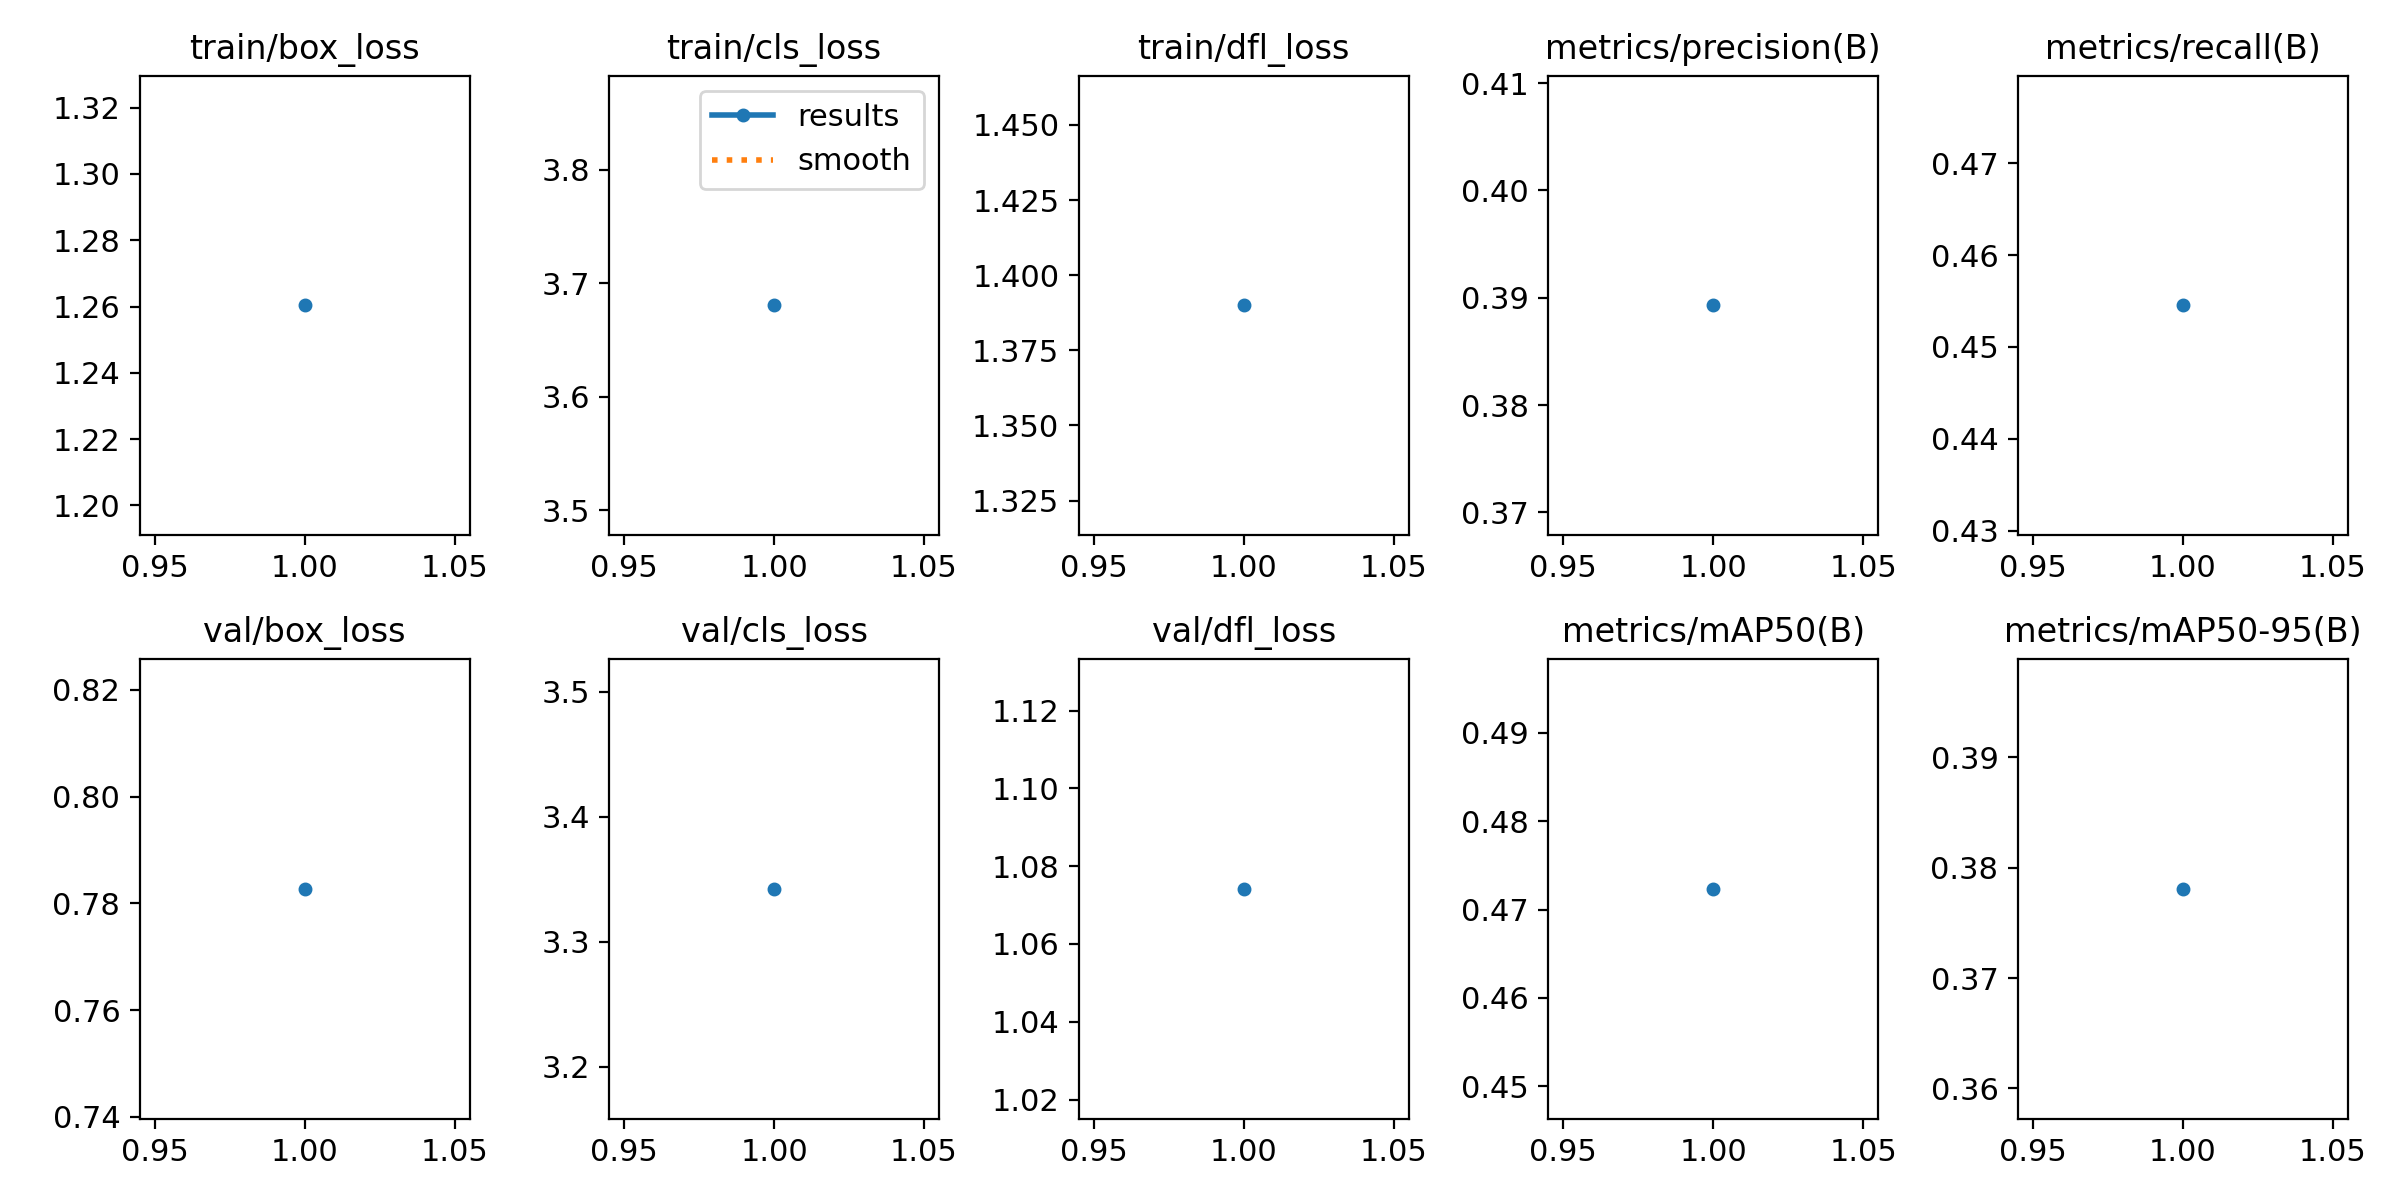

Values plotted in this chart, from the file beside it:
epoch, time, train/box_loss, train/cls_loss, train/dfl_loss, metrics/precision(B), metrics/recall(B), metrics/mAP50(B), metrics/mAP50-95(B), val/box_loss, val/cls_loss, val/dfl_loss, lr/pg0, lr/pg1, lr/pg2
1, 397.2, 1.26, 3.68, 1.39, 0.3893, 0.4545, 0.4723, 0.3781, 0.7827, 3.342, 1.074, 5.454e-05, 5.454e-05, 5.454e-05
